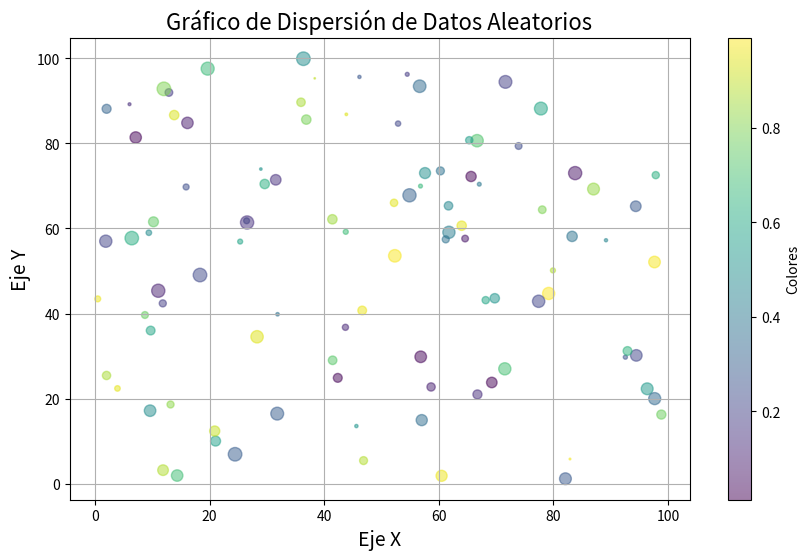

Python code for this plot:
# ============================================================
# Enfoque 2 - Gráficos por Computador
# [redacted]
# ============================================================

# Este código genera un gráfico de dispersión de datos aleatorios
# con colores y tamaños variables para cada punto.

import numpy as np
import matplotlib.pyplot as plt

# ======================= GENERACIÓN DE DATOS =======================

np.random.seed(0)
n = 100  # Número de puntos

x = np.random.rand(n) * 100  # Coordenadas X
y = np.random.rand(n) * 100  # Coordenadas Y
colores = np.random.rand(n)  # Colores aleatorios para cada punto
tamanos = np.random.rand(n) * 100  # Tamaños aleatorios para cada punto

# ======================= VISUALIZACIÓN ============================

plt.figure(figsize=(10, 6))
plt.scatter(x, y, c=colores, s=tamanos, alpha=0.5, cmap='viridis')

# Etiquetas y título
plt.title('Gráfico de Dispersión de Datos Aleatorios', fontsize=16)
plt.xlabel('Eje X', fontsize=14)
plt.ylabel('Eje Y', fontsize=14)
plt.grid(True)

plt.colorbar(label='Colores')
plt.show()
